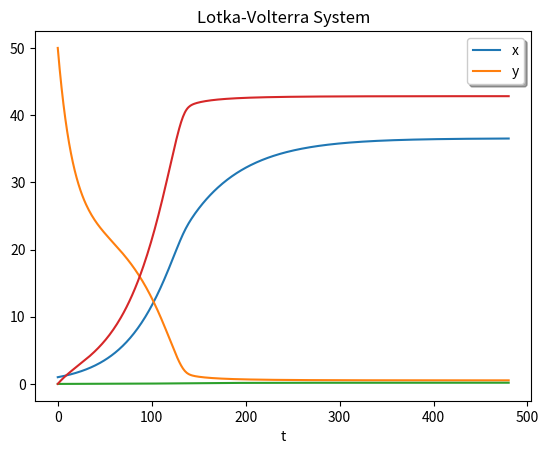

Here is the Python script that generated this plot:
#!/usr/bin/env python3
# -*- coding: utf-8 -*-
"""
Created on Fri Jan 22 17:40:38 2021

@author: RileyBallachay

Note: See references for values taken from literature
"""

import numpy as np
from scipy.integrate import odeint

"""
# Questions for Coffman:
    1. What is the typical start-up time associated with a perfusion reactor

"""
class chemostat:
    
    def __init__(self):
        self.CELL = 250*10**(-12) # g/cell [4]
        
        self.c0 = 25 # g/L - [0]
        self.F = 12000/4/24 # L/hr
        self.a = .5 # - [0]
        self.bleed = .3 # - [0]
        
        # Re-calcualte the perfusion rate based on the bleed rate
        # this assumes that bleed is taken off the perfusion
        if self.bleed!=0:
            self.a=self.a-self.bleed
        
        self.Yc_s = 1000*1.7*10**6 * self.CELL
        self.C= 1000*20*10**6*self.CELL # g/L - [5] 
        self.Cs0 = 50 # g/L - [0]
        self.mu_max = 0.04 # h-1 - [2]
        self.Cc0 = 1 # g/L - [0]
        self.Ks = 0.664 # g/L - [2]
        self.V = 2000 # - [0]
        self.Yt_s = 1.75 # - [3]
        self.alpha = (7.65*10**(-7))/self.CELL # - [2]
        self.beta = 7.65*10**(-8)/self.CELL # - [2]
        self.kd = 0.001 # - [0]
        self.kt = 0.0001 # - [0]
        
        self.maxX = (120*10**6) * self.CELL # g/L - [1]
        self.kLa = 57 # h-1 [1]
        self.min = 0.5*8*10**-3 # g/L - [0]
        self.qo2 = self.kLa*self.min/self.maxX # - units [1]
        
    def chemoSolve(self, z,t): 
        Cc, Cs, Cp, Ct = z
        
        rg = self.mu_max*Cs*Cc/(self.Ks+Cs)
        rd = (self.kd + self.kt*Ct)*Cc
        
        dCc = (self.a*self.F*self.C*Cc-(1+self.a)*self.F*Cc+self.V*(rg-rd))/self.V
        dCs = (self.F*self.c0+self.a*self.F*Cs-self.V*rg/self.Yc_s-(1+self.a)*self.F*Cs)/self.V
        dCp = (self.V*(self.alpha*dCc+self.beta*Cc)*10**-6 - self.F*Cp)/self.V
        dCt = (self.Yt_s/self.Yc_s)*rg - self.F*Ct/self.V
        
        return [dCc,dCs,dCp,dCt]

chemo = chemostat()
sol = odeint(chemo.chemoSolve, [chemo.Cc0,chemo.Cs0,0,0],np.linspace(0,20*24,24*20))

t = np.linspace(0, 24*20, 24*20)
z = sol
import matplotlib.pyplot as plt
plt.plot(t, z)
plt.xlabel('t')
plt.legend(['x', 'y'], shadow=True)
plt.title('Lotka-Volterra System')
plt.show()

"""[0] No reference. TBD.
"""

"""[1] ICB Framework. Jon Coffman: https://docs.google.com/spreadsheets/d/1GWc_qEpuogR91A4IbRGJYSOTvQOhvvLv6U1eSSDQhbQ/edit?usp=sharing
"""

"""[2]López-Meza, J., Araíz-Hernández, D., Carrillo-Cocom, L.M. et al. Using simple models to describe the kinetics of growth, 
glucose consumption, and monoclonal antibody formation in naive and infliximab producer CHO cells. Cytotechnology 68, 1287–1300 
(2016). https://doi.org/10.1007/s10616-015-9889-2
"""

"""[3]Buchsteiner, Maria et al. “Improving culture performance and antibody production in CHO cell culture processes by reducing 
the Warburg effect.” Biotechnology and bioengineering vol. 115,9 (2018): 2315-2327. doi:10.1002/bit.26724
"""

"""[4] Xie, L., Wang, D.I.C. Applications of improved stoichiometric model in medium design and fed-batch cultivation of animal 
cells in bioreactor. Cytotechnology 15, 17–29 (1994). https://doi-org.ezproxy.library.ubc.ca/10.1007/BF00762376
"""

"""[5] Yongky, Andrew et al. “Process intensification in fed-batch production bioreactors using non-perfusion seed cultures.” 
mAbs vol. 11,8 (2019): 1502-1514. doi:10.1080/19420862.2019.1652075
"""